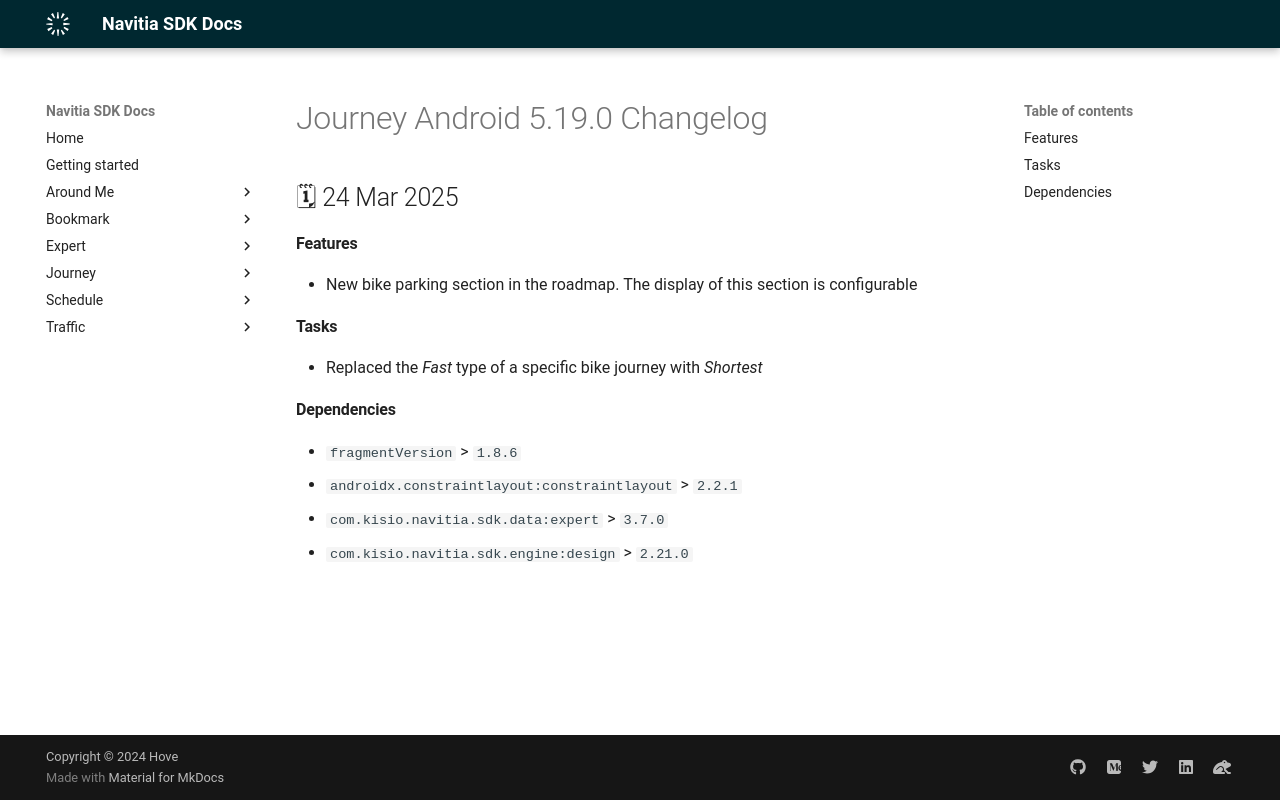

repository: hove-io/navitia_sdk_docs · page: journey/android/releases/5.19.0/index.html · generator: mkdocs

---
title: Journey Android 5.19.0 - Changelog - Navitia SDK Docs
---

# Journey Android 5.19.0 Changelog

<h2>🗓 24 Mar 2025</h2>

#### Features
- New bike parking section in the roadmap. The display of this section is configurable

#### Tasks
- Replaced the _Fast_ type of a specific bike journey with _Shortest_

#### Dependencies
- `fragmentVersion` > `1.8.6`
- `androidx.constraintlayout:constraintlayout` > `2.2.1`
- `com.kisio.navitia.sdk.data:expert` > `3.7.0`
- `com.kisio.navitia.sdk.engine:design` > `2.21.0`
